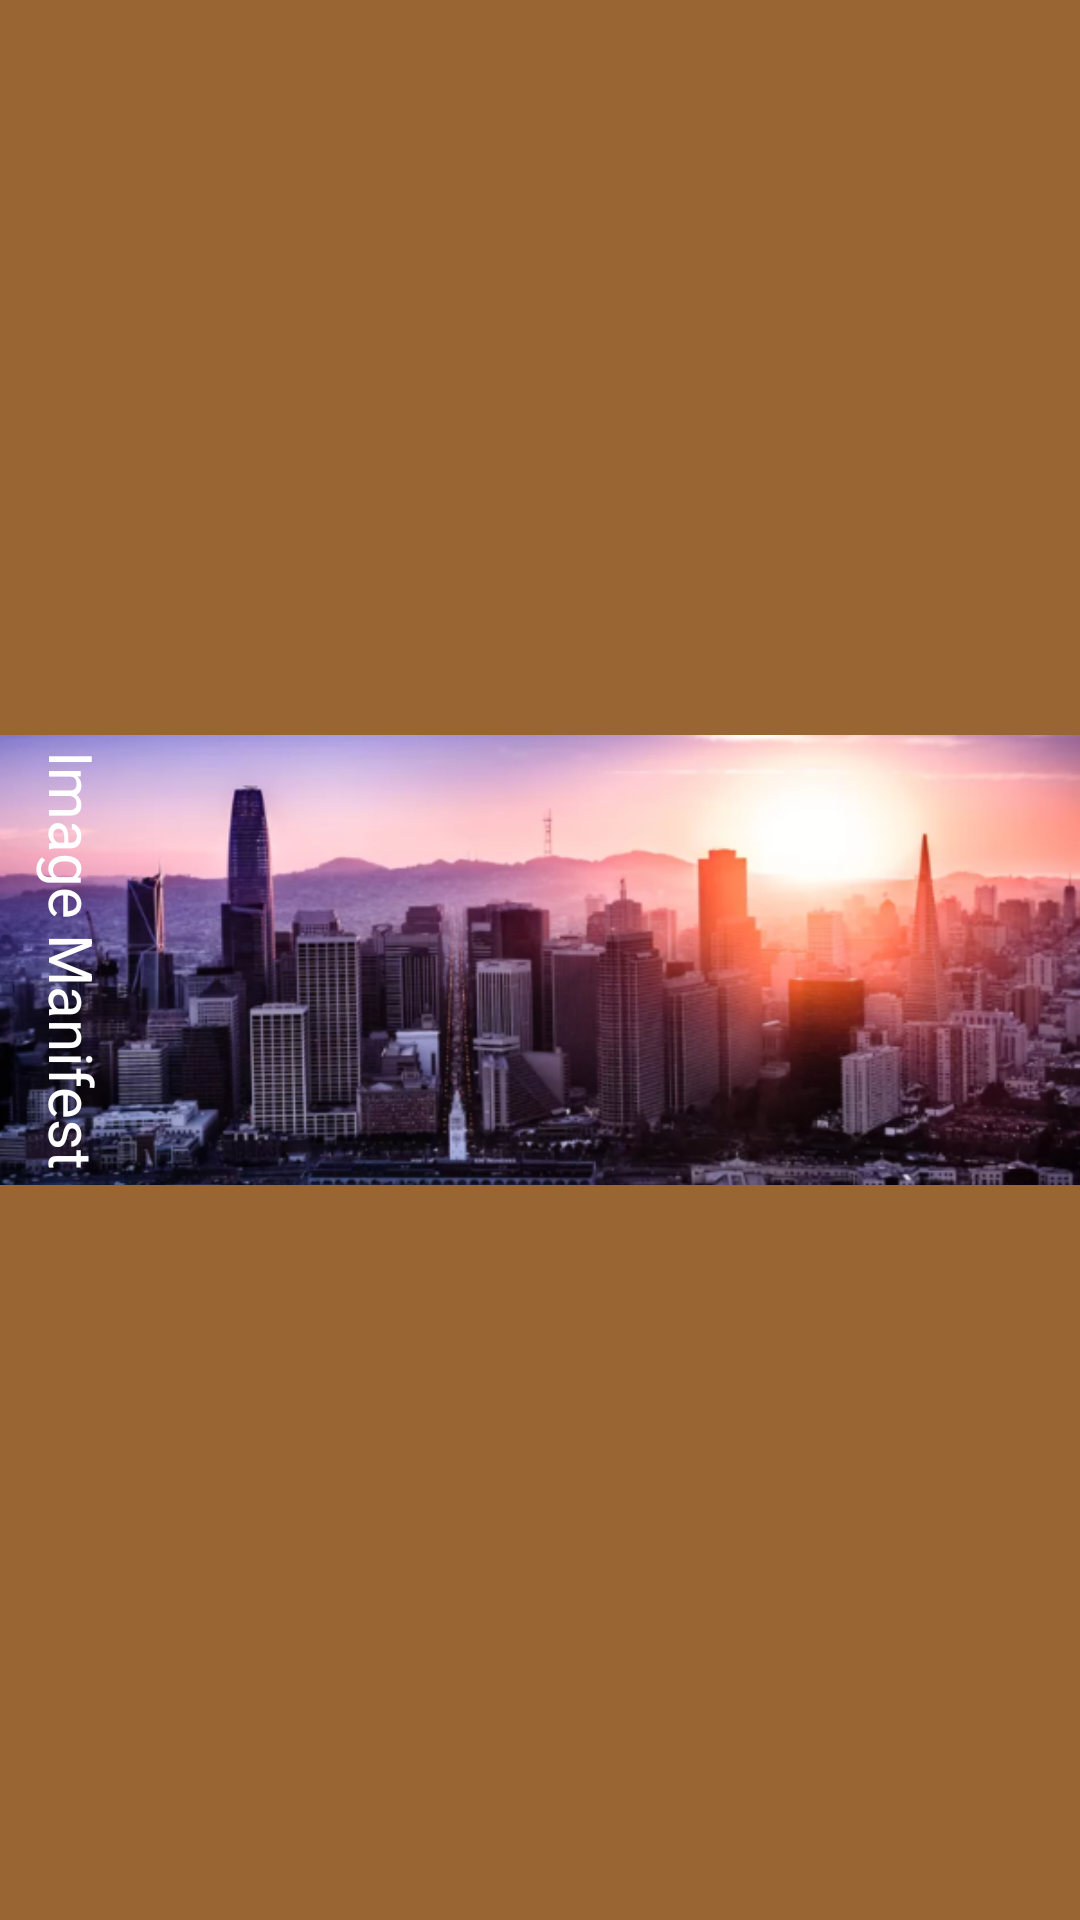

Android layout source for this screen:
<!-- AndroidManifest.xml: application theme Theme.Motion -->
<!-- res/layout/main_header.xml -->
<?xml version="1.0" encoding="utf-8"?>
<androidx.constraintlayout.motion.widget.MotionLayout xmlns:android="http://schemas.android.com/apk/res/android"
    xmlns:app="http://schemas.android.com/apk/res-auto"
    xmlns:tools="http://schemas.android.com/tools"
    android:id="@+id/ml_main_headher"
    android:layout_width="match_parent"
    android:layout_height="wrap_content"
    android:background="@color/potters_clay"
    android:fitsSystemWindows="false"
    android:minHeight="50dp"
    app:layoutDescription="@xml/main_header_scene"
    app:layout_scrollFlags="scroll|enterAlways|snap|exitUntilCollapsed">


    <androidx.constraintlayout.widget.ConstraintLayout
        android:id="@+id/cl_back_board"
        android:layout_width="match_parent"
        android:layout_height="150dp"
        app:layout_constraintBottom_toBottomOf="parent"
        app:layout_constraintEnd_toEndOf="parent"
        app:layout_constraintStart_toStartOf="parent"
        app:layout_constraintTop_toTopOf="parent">

    </androidx.constraintlayout.widget.ConstraintLayout>

    <ImageView
        android:id="@+id/iv_background_pier"
        android:layout_width="0dp"
        android:layout_height="0dp"
        android:scaleType="centerCrop"
        app:srcCompat="@drawable/bell_tower" />

    <TextView
        android:id="@+id/title_bar"
        android:layout_width="wrap_content"
        android:layout_height="wrap_content"
        android:layout_marginStart="8dp"
        android:rotation="90"
        android:text="@string/image_manifest"
        android:textColor="@color/white"
        android:textSize="20sp"/>
</androidx.constraintlayout.motion.widget.MotionLayout>
<!-- resources referenced by this layout -->
<resources>
  <color name="potters_clay">#996633</color>
  <color name="white">#FFFFFFFF</color>
  <!-- drawable bell_tower: png bitmap (drawable-v24, 402791 bytes) -->
  <string name="image_manifest">Image Manifest</string>
  <style name="Theme.Motion" parent="Theme.MaterialComponents.DayNight.DarkActionBar">
          
          <item name="colorPrimary">@color/purple_500</item>
          <item name="colorPrimaryVariant">@color/purple_700</item>
          <item name="colorOnPrimary">@color/white</item>
          
          <item name="colorSecondary">@color/teal_200</item>
          <item name="colorSecondaryVariant">@color/teal_700</item>
          <item name="colorOnSecondary">@color/black</item>
          
          <item name="android:statusBarColor" tools:targetApi="l">?attr/colorPrimaryVariant</item>
          
      </style>
  <color name="purple_500">#FF6200EE</color>
  <color name="purple_700">#FF3700B3</color>
  <color name="teal_200">#FF03DAC5</color>
  <color name="teal_700">#FF018786</color>
  <color name="black">#FF000000</color>
</resources>
